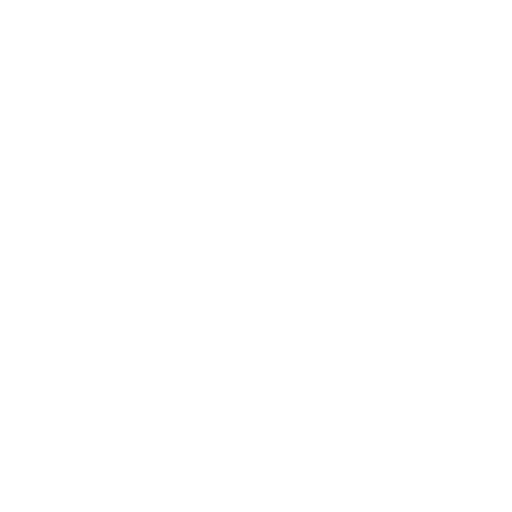
t = 0.00 s
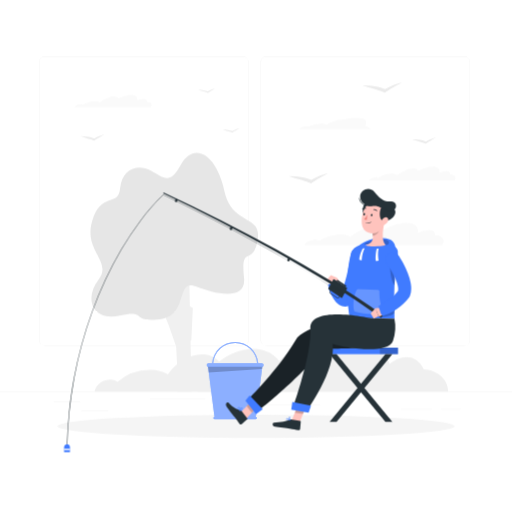
t = 1.00 s
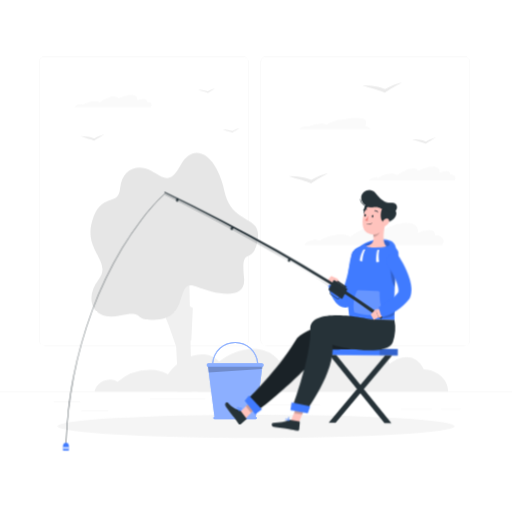
t = 1.44 s
t = 2.31 s: frame unchanged from t = 1.44 s, image omitted
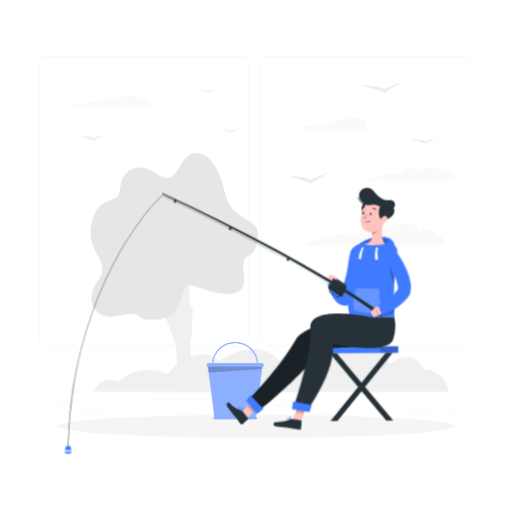
t = 3.19 s
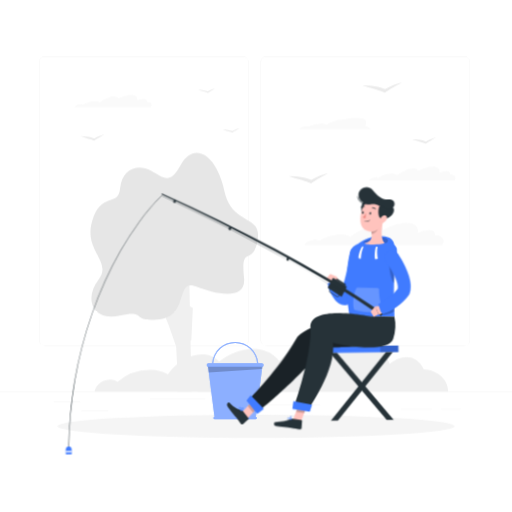
t = 3.84 s

The animated SVG that drew these frames (rendered in a browser with its animation timeline set to each time). Animation: 4 CSS @keyframes rules; one cycle of 4.50 s, repeats indefinitely.

<?xml version="1.0" encoding="UTF-8" standalone="no"?>
<svg xmlns="http://www.w3.org/2000/svg" class="animated" height="600" width="600" version="1.1" xmlns:xlink="http://www.w3.org/1999/xlink" xmlns:svgjs="http://svgjs.com/svgjs" viewBox="0 0 500 500">
 <style>svg:not(.animated) .animable {opacity: 0;}.animated #background-complete--inject-166 {animation: 1s 1 forwards cubic-bezier(.36,-0.01,.5,1.38) slideRight;animation-delay: 0s;}.animated #Shadow--inject-166 {animation: 1s 1 forwards cubic-bezier(.36,-0.01,.5,1.38) slideDown;animation-delay: 0s;}.animated #Bucket--inject-166 {animation: 1s 1 forwards cubic-bezier(.36,-0.01,.5,1.38) slideDown;animation-delay: 0s;}.animated #Character--inject-166 {animation: 1s 1 forwards cubic-bezier(.36,-0.01,.5,1.38) zoomOut,3.5s Infinite  linear wind;animation-delay: 0s,1s;}            @keyframes slideRight {                0% {                    opacity: 0;                    transform: translateX(30px);                }                100% {                    opacity: 1;                    transform: translateX(0);                }            }                    @keyframes slideDown {                0% {                    opacity: 0;                    transform: translateY(-30px);                }                100% {                    opacity: 1;                    transform: translateY(0);                }            }                    @keyframes zoomOut {                0% {                    opacity: 0;                    transform: scale(1.5);                }                100% {                    opacity: 1;                    transform: scale(1);                }            }                    @keyframes wind {                0% {                    transform: rotate( 0deg );                }                25% {                    transform: rotate( 1deg );                }                75% {                    transform: rotate( -1deg );                }            }</style>
<!--171-Fishing-->
 <g id="background-complete--inject-166" style="transform-origin:250px 228.23px" class="animable">
  <rect id="el8winmgjjkpd" style="transform-origin:250px 382.525px" width="500" y="382.4" height=".25" class="animable" fill="#ebebeb"/>
  <rect id="el6zfts6attky" style="transform-origin:65.46px 392.045px" class="animable" height=".25" width="26" y="391.92" x="52.46" fill="#ebebeb"/>
  <rect id="els977fax1c0k" style="transform-origin:173.38px 389.335px" class="animable" height=".25" width="54.1" y="389.21" x="146.33" fill="#ebebeb"/>
  <rect id="el1gjqlnammot" style="transform-origin:92.62px 401.335px" class="animable" height=".25" width="26.32" y="401.21" x="79.46" fill="#ebebeb"/>
  <rect id="el27n1klzqd88" style="transform-origin:440.285px 399.655px" class="animable" height=".25" width="19.23" y="399.53" x="430.67" fill="#ebebeb"/>
  <rect id="elpu05cpa9dr9" style="transform-origin:406.615px 399.655px" class="animable" height=".25" width="30.29" y="399.53" x="391.47" fill="#ebebeb"/>
  <rect id="eld48xh6uwyjs" style="transform-origin:285.51px 395.435px" class="animable" height=".25" width="54.56" y="395.31" x="258.23" fill="#ebebeb"/>
  <path id="elwyv69xto3i" class="animable" style="transform-origin:140.46px 196.4px" fill="#ebebeb" d="m237 337.8h-193.08a5.71 5.71 0 0 1 -5.71 -5.71v-271.43a5.71 5.71 0 0 1 5.71 -5.66h193.08a5.71 5.71 0 0 1 5.71 5.71v271.38a5.71 5.71 0 0 1 -5.71 5.71zm-193.08-282.6a5.47 5.47 0 0 0 -5.46 5.46v271.43a5.47 5.47 0 0 0 5.46 5.46h193.08a5.47 5.47 0 0 0 5.46 -5.46v-271.43a5.47 5.47 0 0 0 -5.46 -5.46z"/>
  <path id="elghbotx7ht06" class="animable" style="transform-origin:356.75px 196.4px" fill="#ebebeb" d="m453.31 337.8h-193.1a5.72 5.72 0 0 1 -5.71 -5.71v-271.43a5.72 5.72 0 0 1 5.71 -5.66h193.1a5.71 5.71 0 0 1 5.69 5.66v271.43a5.71 5.71 0 0 1 -5.69 5.71zm-193.1-282.6a5.47 5.47 0 0 0 -5.46 5.46v271.43a5.47 5.47 0 0 0 5.46 5.46h193.1a5.47 5.47 0 0 0 5.46 -5.46v-271.43a5.47 5.47 0 0 0 -5.46 -5.46z"/>
  <path id="el9zlzmej72r" class="animable" style="transform-origin:327.133px 120.688px" fill="#fafafa" d="m292.23 125.81a10.65 10.65 0 0 1 7 -2.72 3 3 0 0 1 1.86 0.57 30.36 30.36 0 0 1 13.07 -3 9.8 9.8 0 0 1 4.72 1.13c4.52-3 10.29-5.06 14.47-5.06 2.38 0 1.86-1.13 2.38 0 4.65-2 11.42-1.4 15.27-1.4 6.13 0 8.12 3.1 5.61 7.46 1 0.82 5.84 2 5.65 3.34h-70.26z"/>
  <path id="elp34i0ut5jqn" class="animable" style="transform-origin:402.408px 169.305px" fill="#fafafa" d="m367.24 172.84a2.53 2.53 0 0 1 1.91 0.74c4.63-2.58 9.86-4.16 14.07-4a8.28 8.28 0 0 1 4.87 1.48c5-3.88 11.32-6.64 15.74-6.64 2.51 0 4 0.9 4.46 2.38 5.08-2.61 10.23-4.21 14.29-4.21 5 0 7.27 2.46 6.57 6.25a17.32 17.32 0 0 1 6.76 -1.75c2.69 0 3.95 1.24 3.73 3.2h0.7c4.11 0.32 5.68 2.85 3.71 5.73h-84.13a11 11 0 0 1 7.32 -3.18z"/>
  <path id="ela0p0dknmdrm" class="animable" style="transform-origin:110.23px 98.525px" fill="#fafafa" d="m78.92 101.66a2.23 2.23 0 0 1 1.71 0.66c4.13-2.3 8.79-3.71 12.54-3.55a7.36 7.36 0 0 1 4.34 1.32c4.48-3.46 10.08-5.91 14-5.91 2.25 0 3.58 0.79 4 2.12 4.53-2.33 9.11-3.76 12.74-3.76 4.49 0 6.47 2.19 5.85 5.57a15.44 15.44 0 0 1 6 -1.56c2.4 0 3.52 1.11 3.33 2.85h0.62c3.66 0.29 5.07 2.54 3.3 5.11h-75a9.74 9.74 0 0 1 6.57 -2.85z"/>
  <path id="el0beto9hfdq5j" class="animable" style="transform-origin:364.935px 228.335px" fill="#fafafa" d="m308.35 234a4 4 0 0 1 3.08 1.19c7.45-4.15 15.86-6.69 22.63-6.41 3.46 0.13 6.09 1 7.84 2.39 8.1-6.25 18.21-10.68 25.32-10.68 4 0 6.45 1.43 7.17 3.83 8.18-4.21 16.46-6.79 23-6.79 8.1 0 11.68 4 10.56 10.06a27.81 27.81 0 0 1 10.87 -2.82c4.33 0 6.35 2 6 5.15h1.13c6.61 0.52 9.14 4.58 6 9.22h-135.37c2.97-3.03 8.07-5.32 11.77-5.14z"/>
  <path id="eluafqfqb7z4" class="animable" style="transform-origin:301.04px 174.195px" fill="#ebebeb" d="m288 172.24c2 0.17 4 0.45 6 0.76s3.9 0.73 5.78 1.24a38 38 0 0 1 4.15 1.36 47.91 47.91 0 0 1 7.08 -3.47c1.51-0.59 3-1.14 4.61-1.6a44.92 44.92 0 0 1 4.77 -1.19l-4.08 2.15c-1.33 0.72-2.65 1.42-3.94 2.15s-2.53 1.46-3.76 2.19-2.36 1.52-3.46 2.29l-1.3 0.93-1.38-0.61a45.34 45.34 0 0 0 -4.84 -1.71c-1.71-0.53-3.48-1-5.26-1.52-3.54-1-7.17-2-10.68-3.25a61.39 61.39 0 0 1 6.31 0.28z"/>
  <path id="elme067uheu3" class="animable" style="transform-origin:373.11px 85.585px" fill="#ebebeb" d="m360.07 83.6c2.06 0.18 4.05 0.45 6 0.76s3.91 0.74 5.78 1.24a35.37 35.37 0 0 1 4.15 1.4 49.08 49.08 0 0 1 7.09 -3.48c1.51-0.58 3-1.13 4.6-1.6a44.92 44.92 0 0 1 4.77 -1.19l-4.07 2.15c-1.34 0.72-2.66 1.42-3.95 2.15s-2.53 1.46-3.75 2.2-2.36 1.51-3.46 2.29l-1.31 0.92-1.38-0.61a46 46 0 0 0 -4.83 -1.7c-1.71-0.53-3.49-1-5.27-1.53-3.54-1-7.17-2-10.68-3.24a58.69 58.69 0 0 1 6.31 0.24z"/>
  <path id="el462bmcglkv3" class="animable" style="transform-origin:90.22px 134.34px" fill="#ebebeb" d="m82.27 133.17c1.25 0.11 2.46 0.28 3.67 0.47a35.77 35.77 0 0 1 3.51 0.75 21.23 21.23 0 0 1 2.52 0.83 28.68 28.68 0 0 1 4.31 -2.11c0.92-0.36 1.85-0.69 2.8-1a28.56 28.56 0 0 1 2.9 -0.72l-2.48 1.31c-0.81 0.43-1.61 0.86-2.39 1.3s-1.54 0.89-2.29 1.34-1.43 0.92-2.1 1.39l-0.79 0.56-0.84-0.37a28 28 0 0 0 -2.94 -1c-1-0.33-2.12-0.63-3.2-0.93-2.15-0.63-4.36-1.22-6.49-2a34 34 0 0 1 3.81 0.18z"/>
  <path id="elxhhw6zjuljj" class="animable" style="transform-origin:414.175px 137.29px" fill="#ebebeb" d="m406.23 136.12c1.25 0.11 2.46 0.28 3.67 0.47s2.37 0.44 3.51 0.75a23.22 23.22 0 0 1 2.52 0.83 28.22 28.22 0 0 1 4.31 -2.11c0.92-0.36 1.85-0.69 2.8-1a27.91 27.91 0 0 1 2.9 -0.72l-2.48 1.31c-0.81 0.43-1.62 0.86-2.4 1.3s-1.54 0.89-2.28 1.34-1.44 0.92-2.1 1.39l-0.8 0.56-0.84-0.37a28.66 28.66 0 0 0 -2.94 -1c-1-0.33-2.11-0.63-3.19-0.93-2.16-0.63-4.37-1.22-6.5-2a36.82 36.82 0 0 1 3.82 0.18z"/>
  <path id="elp7mp5rfg9vd" class="animable" style="transform-origin:225.67px 127.435px" fill="#ebebeb" d="m220.12 126.59c0.87 0.08 1.72 0.19 2.56 0.33s1.67 0.31 2.47 0.52a15.15 15.15 0 0 1 1.76 0.59 19.21 19.21 0 0 1 3 -1.48c0.64-0.25 1.3-0.49 2-0.69a17.68 17.68 0 0 1 2 -0.5l-1.73 0.91-1.68 0.92c-0.56 0.3-1.08 0.62-1.6 0.93s-1 0.65-1.48 1l-0.55 0.39-0.59-0.26a18.28 18.28 0 0 0 -2.06 -0.72c-0.73-0.23-1.48-0.44-2.24-0.65-1.51-0.44-3.06-0.85-4.55-1.38a26.21 26.21 0 0 1 2.69 0.09z"/>
  <path id="el3w17cgubq1s" class="animable" style="transform-origin:201.705px 88.63px" fill="#ebebeb" d="m196.16 87.79c0.88 0.07 1.73 0.19 2.57 0.32a24.38 24.38 0 0 1 2.46 0.53 16.66 16.66 0 0 1 1.77 0.58 21.13 21.13 0 0 1 3 -1.48c0.64-0.25 1.29-0.48 2-0.68a20.08 20.08 0 0 1 2 -0.51l-1.73 0.92c-0.57 0.31-1.14 0.6-1.68 0.91s-1.08 0.63-1.6 0.94-1 0.64-1.48 1l-0.55 0.39-0.59-0.26a20.46 20.46 0 0 0 -2.06 -0.73l-2.27-0.67c-1.51-0.44-3.06-0.85-4.55-1.38a25.85 25.85 0 0 1 2.71 0.12z"/>
  <path id="elckeyap78nqh" class="animable" style="transform-origin:197.065px 361.565px" fill="#f0f0f0" d="m92.64 381.28c1.54-6.08 8.47-10.78 15.49-10.49a12.13 12.13 0 0 1 6.64 2.18 48.2 48.2 0 0 1 33 -11.7 36.22 36.22 0 0 1 16.23 4.35c7.7-11.42 20.78-19.52 33.25-19.52 7.08 0 12.81 2.62 16.59 7 10-7.67 21.78-12.38 33.24-12.38 18.27 0 30.27 12 31.3 28.79 4.6 3.16 21.25 7.6 23.35 12.9h-209.33c0.07-0.41 0.14-0.75 0.24-1.13z"/>
  <path id="elwnskmh7onb" class="animable" style="transform-origin:315.352px 357.1px" fill="#f0f0f0" d="m208.16 370.23a11.21 11.21 0 0 1 7 2.79c8.55-9.72 20.72-15.68 33.29-15a33 33 0 0 1 17 5.6s0 0 0 0c7.23-14.64 20.24-25 33.09-25a21.2 21.2 0 0 1 17.5 9c9.79-9.85 21.69-15.89 33.51-15.89 14.65 0 25.81 9.28 31 23.57 5-4.15 10.65-6.61 16.29-6.61 7.83 0 13.87 4.7 17 12.06 0.69 0 1.39 0 2.1 0.11 12.55 1.23 21.94 10.74 21.7 21.61h-244.58c1.72-7.24 8.23-12.6 15.1-12.24z"/>
  <polygon id="el5yt0ic6i0fo" style="transform-origin:156.99px 292.005px" points="186.84 332.55 188.36 300.53 185.4 299.19 184.2 238.79 171.94 238.79 172.24 272.28 168.3 272.28 171.83 297.28 169.16 289.9 169.85 289.54 161 258.73 157.77 258.42 137.22 201.61 125.62 205.54 136.66 237.16 132.93 238.42 146.51 265.33 153.81 286.23 152.35 286.3 165.14 318.66 172.02 338.33 173.02 358.61 173.23 382.4 187.05 382.4 186.06 332.66" fill="#f0f0f0" class="animable"/>
  <path id="el1apffi4ylej" class="animable" style="transform-origin:170.176px 230.761px" fill="#e6e6e6" d="m147.33 166.5c-12.49-7-28.35-1.81-30 17.21s-18.65 2.94-27.33 32.29 20.1 39.11 6.22 56.9-7 41.21 20.79 35.22 9.54 6.81 38.67 3.6 15.24-40.17 35.56-32 49.39 13.93 47.09-8.33c-3.48-33.53 8.14-11.53 13-35.54 5.61-27.5-24.75-14.67-32.24-49.58s-29.26-49.15-42.85-24.92c-10.51 18.82-15.62 12.65-28.91 5.15z"/>
 </g>
 <g id="Shadow--inject-166" style="transform-origin:250px 416.24px" class="animable">
  <ellipse id="path--inject-166" style="transform-origin:250px 416.24px" rx="193.89" ry="11.32" class="animable" cy="416.24" cx="250" fill="#f5f5f5"/>
 </g>
 <g id="Bucket--inject-166" style="transform-origin:229.555px 371.698px" class="animable">
  <path id="el3gq5k9tbu1p" class="animable" style="transform-origin:229.565px 382.99px" fill="#407bff" d="m249.79 406.9l6.52-50.44h-53.49l6.52 50.44a1.33 1.33 0 0 0 -1 1.27 1.36 1.36 0 0 0 1.35 1.35h39.73a1.36 1.36 0 0 0 1.35 -1.35 1.34 1.34 0 0 0 -0.98 -1.27z"/>
  <g id="ellp7r17t6dhr">
   <path opacity=".4" style="transform-origin:229.565px 382.99px" fill="#fff" d="m249.79 406.9l6.52-50.44h-53.49l6.52 50.44a1.33 1.33 0 0 0 -1 1.27 1.36 1.36 0 0 0 1.35 1.35h39.73a1.36 1.36 0 0 0 1.35 -1.35 1.34 1.34 0 0 0 -0.98 -1.27z" class="animable"/>
  </g>
  <g id="eldlwroxfj47e">
   <polygon opacity=".2" style="transform-origin:229.565px 360.075px" points="256.31 356.46 202.82 356.46 203.75 363.69 255.8 360.41" class="animable"/>
  </g>
  <path id="el9xlmnucxgov" class="animable" style="transform-origin:229.555px 346.063px" fill="#407bff" d="m255.61 354.67h-3.55a22.57 22.57 0 0 0 -45 0h-3.55a1.79 1.79 0 0 0 0 3.58h52.09a1.79 1.79 0 0 0 0 -3.58zm-26.05-19.78a21.6 21.6 0 0 1 21.44 19.78h-42.91a21.59 21.59 0 0 1 21.47 -19.78z"/>
  <g id="el98vzh1oxt3v">
   <path opacity=".4" style="transform-origin:229.555px 346.063px" fill="#fff" d="m255.61 354.67h-3.55a22.57 22.57 0 0 0 -45 0h-3.55a1.79 1.79 0 0 0 0 3.58h52.09a1.79 1.79 0 0 0 0 -3.58zm-26.05-19.78a21.6 21.6 0 0 1 21.44 19.78h-42.91a21.59 21.59 0 0 1 21.47 -19.78z" class="animable"/>
  </g>
 </g>
 <g id="Character--inject-166" style="transform-origin:232.08px 313.064px" class="animable animator-active">
  <rect id="ellhp2gighruk" style="transform-origin:352.49px 342.62px" class="animable" height="6.36" width="72.32" y="339.44" x="316.33" fill="#407bff"/>
  <g id="elwnzit825mtk">
   <rect opacity=".2" style="transform-origin:379.815px 342.62px" height="6.36" width="17.65" y="339.44" x="370.99" class="animable"/>
  </g>
  <polygon id="el0fpbfznbyt2" style="transform-origin:352.485px 378.835px" points="328.63 411.86 321.85 411.86 376.34 345.81 383.12 345.81" fill="#263238" class="animable"/>
  <polygon id="elxz2a09dtuk" style="transform-origin:352.485px 378.835px" points="376.34 411.86 383.12 411.86 328.63 345.81 321.85 345.81" fill="#263238" class="animable"/>
  <path id="elompwteczok" class="animable" style="transform-origin:367.378px 241.24px" fill="#407bff" d="m348.71 241c5.26-3.92 11.72-8.88 25.31-8.5 17.81 0.5 11.21 17.68 8.94 17.5z"/>
  <g id="elxg98u42mjdb">
   <path opacity=".2" style="transform-origin:367.643px 236.774px" d="m355.43 238.68c0.45-2.07 10.46-5.86 19.17-4.9 9.1 1 3.93 6.25 2.48 6.14z" class="animable"/>
  </g>
  <path id="elp56vj42brsk" class="animable" style="transform-origin:338.462px 270.772px" fill="#407bff" d="m350.51 242.23a7 7 0 0 0 -7.9 6v0.09c-0.23 1.68-0.53 3.56-0.85 5.36s-0.66 3.63-1 5.44q-1.1 5.43-2.45 10.78c-0.91 3.57-1.95 7.07-3.08 10.52-0.28 0.81-0.59 1.61-0.88 2.41-0.62-1.16-1.23-2.38-1.84-3.64l-1.1-2.19-0.54-1.11-0.25-0.56c-0.08-0.08 0-0.2-0.24-0.23a5.79 5.79 0 0 0 -1.68 0.19l-3.19 0.65a16.9 16.9 0 0 0 -3.5 1.16 5.4 5.4 0 0 0 -1.5 0.85c-0.17 0.18 0 0.27-0.05 0.41l0.14 0.73 0.3 1.45c0.21 1 0.49 1.91 0.76 2.86a36.36 36.36 0 0 0 2.34 5.6 28.32 28.32 0 0 0 3.83 5.73 15.81 15.81 0 0 0 3.36 2.91 11.31 11.31 0 0 0 5.72 1.74 6.18 6.18 0 0 0 5.57 -3.42v-0.1c1.82-3.67 3.42-7.39 4.83-11.13s2.64-7.51 3.75-11.3 2.11-7.59 3-11.42q0.66-2.87 1.25-5.76c0.41-2 0.76-3.82 1.11-5.91a1.25 1.25 0 0 0 0 -0.19 7 7 0 0 0 -5.91 -7.92zm-13 44.84a0.72 0.72 0 0 1 -0.25 -0.13c0.2 0.06 0.31 0.15 0.25 0.13z"/>
  <path id="el2akokabrwhf" class="animable" style="transform-origin:327.22px 275.723px" fill="#ffc3bd" d="m331.44 276.19l-2.09-5-6.35 5.57s2.16 4.86 5.56 3.12z"/>
  <polygon id="ela4ox2b54ktn" style="transform-origin:324.31px 272.695px" points="322.97 268.63 319.27 273.22 323.01 276.76 329.35 271.2" fill="#ffc3bd" class="animable"/>
  <path id="elw48z2hxfewp" class="animable" style="transform-origin:363.851px 274.957px" fill="#407bff" d="m367.33 238.71a90.9 90.9 0 0 0 -15.41 0.88 11.19 11.19 0 0 0 -9.26 8.26c-2.67 10.27-6.18 31.78-1 63.39h43.48c0.3-3.88-0.59-16.51 0.07-32.6a228.36 228.36 0 0 1 3.18 -29.77c0.06-0.34 0.12-0.67 0.19-1a6.92 6.92 0 0 0 -6.11 -8.2c-3.99-0.38-9.29-0.79-15.14-0.96z"/>
  <g id="elupf547padx">
   <path opacity=".2" style="transform-origin:378.785px 305.18px" d="m385.1 300.9c-1.22 0.11-6.23 1.34-7.43 1.43l-5.29 7.13c5.87 0 11.75-2.31 12.81-3.78-0.02-1.41-0.06-3.01-0.09-4.78z" class="animable"/>
  </g>
  <path id="el4x9njgt52hp" class="animable" style="transform-origin:368.236px 248.805px" fill="#fff" d="m369.72 242.67h-1.72c-0.72 1.22-2 11.05-0.67 12.27l2.39-0.5s-1.28-7.05 0-11.77z"/>
  <path id="elubioc9c2f" class="animable" style="transform-origin:353.498px 248.315px" fill="#fff" d="m356.12 242.62l-1.75-0.15c-1.08 1.1-4.12 9.15-3.38 11.16l2.29 0.53s0.22-7.16 2.84-11.54z"/>
  <g id="el2mf5eb4gf0x">
   <path opacity=".2" style="transform-origin:383.562px 268.875px" d="m381.42 259c-0.86 4 0 14.18 3.82 19.75v-0.06c0.16-3.86 0.43-7.75 0.77-11.52z" class="animable"/>
  </g>
  <g id="elck7gxd30jeo">
   <path opacity=".2" style="transform-origin:359.695px 294.487px" fill="#fff" d="m349.61 282.41l19.44 0.69a1.48 1.48 0 0 1 1.45 1.51c-0.06 3.41 0.17 12.12 3.61 19a1.5 1.5 0 0 1 -1.09 2.17c-4.6 0.7-16 1.88-26.27-1.46a1.45 1.45 0 0 1 -0.94 -0.9c-1.33-3.77-0.89-14.16 2.45-20.3a1.48 1.48 0 0 1 1.35 -0.71z" class="animable"/>
  </g>
  <polygon id="elr1putjl8v4" style="transform-origin:243.59px 399.605px" points="239.59 409.73 234.56 403.34 247.58 389.48 252.62 395.87" fill="#ffc3bd" class="animable"/>
  <path id="elbe4fg0e2jms" class="animable" style="transform-origin:231.139px 403.802px" fill="#263238" d="m235.85 401.39l5.65 7.18a0.57 0.57 0 0 1 -0.06 0.81l-5.44 4.82a1.44 1.44 0 0 1 -2 -0.22c-1.92-2.53-2.72-3.84-5.2-7-1.53-1.94-5.84-7.13-7.61-10.05s1.18-4.58 2.19-3.5c4.52 4.85 8.36 6.48 11.19 7.17a2.28 2.28 0 0 1 1.28 0.79z"/>
  <g id="elt1iwqyhsr3i">
   <polygon opacity=".2" style="transform-origin:246.745px 396.25px" points="252.62 395.88 247.58 389.48 240.87 396.63 245.9 403.02" class="animable"/>
  </g>
  <path id="elo4amga485mt" class="animable" style="transform-origin:307.074px 356.025px" fill="#263238" d="m341.64 310.83s-44.4 6.89-53.07 21.55c-17 28.85-46.18 57.51-46.18 57.51l9.67 11.33s46.83-36.88 62.19-61c15.6 0.2 52.22 1.71 55.77-7.92a31.43 31.43 0 0 0 -0.27 -21.36z"/>
  <g id="elg9zxzkwxz6b">
   <path opacity=".3" style="transform-origin:307.074px 356.025px" d="m341.64 310.83s-44.4 6.89-53.07 21.55c-17 28.85-46.18 57.51-46.18 57.51l9.67 11.33s46.83-36.88 62.19-61c15.6 0.2 52.22 1.71 55.77-7.92a31.43 31.43 0 0 0 -0.27 -21.36z" class="animable"/>
  </g>
  <polygon id="elwxrtim8zs9" style="transform-origin:248.12px 395.28px" points="250 404.4 239.7 391.32 243.83 386.16 256.54 399.61" fill="#407bff" class="animable"/>
  <path id="eljznmk6nh26n" class="animable" style="transform-origin:233.64px 399.588px" fill="#407bff" d="m233 400a11.17 11.17 0 0 0 1.57 1.53 0.22 0.22 0 0 0 0.21 0 0.18 0.18 0 0 0 0.1 -0.18c0-0.32-0.21-3.1-1.13-3.64a0.7 0.7 0 0 0 -0.69 0 1 1 0 0 0 -0.66 0.82 2.22 2.22 0 0 0 0.6 1.47zm1.47 0.95c-1.13-1-1.76-1.84-1.7-2.37a0.7 0.7 0 0 1 0.45 -0.52 0.34 0.34 0 0 1 0.34 0c0.44 0.29 0.75 1.77 0.86 2.94z"/>
  <path id="elwrcd6u7wrj" class="animable" style="transform-origin:235.666px 399.785px" fill="#407bff" d="m234.49 401.49a0.19 0.19 0 0 0 0.07 0.06 0.21 0.21 0 0 0 0.19 0c0.08-0.06 2-1.36 2.14-2.5a0.92 0.92 0 0 0 -0.29 -0.79 0.72 0.72 0 0 0 -0.87 -0.19c-0.81 0.41-1.4 2.41-1.28 3.34a0.19 0.19 0 0 0 0.04 0.08zm1.9-2.91a0.61 0.61 0 0 1 0.13 0.43c-0.07 0.67-1.08 1.55-1.7 2 0-0.92 0.54-2.35 1.08-2.62 0.1 0 0.24-0.08 0.44 0.12z"/>
  <polygon id="elu1lycylfno" style="transform-origin:292.045px 403.3px" points="292.5 412.85 284.44 411.82 291.58 393.75 299.65 394.79" fill="#ffc3bd" class="animable"/>
  <path id="elsf83o4qbpjp" class="animable" style="transform-origin:280.003px 414.795px" fill="#263238" d="m284.22 409.6l9 1.33a0.58 0.58 0 0 1 0.51 0.64l-0.61 7.21a1.43 1.43 0 0 1 -1.62 1.22c-3.13-0.51-4.61-0.92-8.59-1.5-2.44-0.36-10.77-1.32-14.15-1.82s-2.79-3.82-1.31-3.91c6.61-0.41 12.74-1.42 15.27-2.88a2.32 2.32 0 0 1 1.5 -0.29z"/>
  <g id="el0sxqx32gxomd">
   <polygon opacity=".2" style="transform-origin:293.775px 398.93px" points="299.65 394.79 291.58 393.76 287.9 403.07 295.97 404.1" class="animable"/>
  </g>
  <path id="elxig0x6fb53" class="animable" style="transform-origin:335.941px 354.206px" fill="#263238" d="m361.89 310.83s-60.14-13.11-58.82 10.17c1.44 25.49-17.22 77.75-17.22 77.75l13.55 2.51s28.76-39.48 25.5-65.44c12.29 4.05 53.81 10.65 58.84-3a40 40 0 0 0 1.43 -21.6z"/>
  <polygon id="eltzkeoko3ew" style="transform-origin:294.08px 397.765px" points="301.39 403.1 284.44 400.05 285.5 392.43 303.72 396.25" fill="#407bff" class="animable"/>
  <path id="eln9sexzak0c" class="animable" style="transform-origin:281.519px 409.514px" fill="#407bff" d="m281.16 410.59a10.08 10.08 0 0 0 2.19 0 0.17 0.17 0 0 0 0.16 -0.12 0.19 0.19 0 0 0 -0.05 -0.2c-0.23-0.22-2.28-2.11-3.32-1.87a0.71 0.71 0 0 0 -0.51 0.47 1 1 0 0 0 0.08 1.05 2.24 2.24 0 0 0 1.45 0.67zm1.71-0.32c-1.48 0.07-2.53-0.13-2.85-0.56a0.66 0.66 0 0 1 0 -0.69 0.34 0.34 0 0 1 0.25 -0.23c0.52-0.13 1.73 0.75 2.6 1.48z"/>
  <path id="elq5hvyxkcvs" class="animable" style="transform-origin:282.749px 408.712px" fill="#407bff" d="m283.3 410.61a0.14 0.14 0 0 0 0.09 0 0.21 0.21 0 0 0 0.13 -0.13c0-0.1 0.54-2.39-0.16-3.29a1 1 0 0 0 -0.76 -0.38 0.73 0.73 0 0 0 -0.76 0.47c-0.31 0.85 0.64 2.71 1.37 3.3a0.18 0.18 0 0 0 0.09 0.03zm-0.62-3.42a0.57 0.57 0 0 1 0.38 0.22 4.24 4.24 0 0 1 0.16 2.64c-0.62-0.7-1.23-2.09-1-2.65 0-0.1 0.12-0.22 0.39-0.22z"/>
  <path id="elaau0eu710w7" class="animable" style="transform-origin:266.745px 249.285px" fill="#263238" d="m159.74 188c18.63 8.54 37 17.5 55.34 26.71s36.42 18.75 54.41 28.57 35.7 20.12 53.24 30.73 34.66 21.93 51.41 33.8l-2 2.76c-16.54-12-33.56-23.3-50.88-34.17s-35-21.17-52.84-31.19-35.89-19.68-54.07-29.07-36.51-18.52-55-27.23z"/>
  <path id="elhhk8gak0of8" class="animable" style="transform-origin:196.188px 313.215px" fill="#263238" d="m327.06 282.05c-13.51-8.44-27.1-16.77-40.9-24.73s-27.67-15.81-41.69-23.39-28.1-15-42.29-22.29-28.45-14.35-42.85-21.18h0.17a164.16 164.16 0 0 0 -11.64 12.1c-3.71 4.2-7.19 8.59-10.57 13.07a296.31 296.31 0 0 0 -18.57 28 373.14 373.14 0 0 0 -28.49 60.8 408.46 408.46 0 0 0 -17.65 64.8q-3 16.55-4.77 33.27c-1.12 11.11-1.81 22.3-2.1 33.5a0.25 0.25 0 0 1 -0.26 0.24 0.25 0.25 0 0 1 -0.24 -0.25c0.33-11.21 1-22.41 2.12-33.58s2.79-22.26 4.81-33.3a407.6 407.6 0 0 1 17.71 -64.85 374 374 0 0 1 28.56 -60.85 297.09 297.09 0 0 1 18.62 -28c3.38-4.48 6.87-8.87 10.59-13.08a160.81 160.81 0 0 1 11.68 -12.11 0.12 0.12 0 0 1 0.16 0c14.4 6.85 28.66 14 42.85 21.22s28.27 14.72 42.27 22.33 27.89 15.43 41.67 23.43 27.38 16.31 40.89 24.76a0.07 0.07 0 0 1 0 0.11 0.08 0.08 0 0 1 -0.08 -0.02z"/>
  <path id="elc96udkem8bu" class="animable" style="transform-origin:65.4546px 437.643px" fill="#407bff" d="m64.51 433.9a2.94 2.94 0 0 0 -1.93 2.83v4.81h5.75v-4.91a2.89 2.89 0 0 0 -3.82 -2.73z"/>
  <g id="elhvqd87auxvg">
   <rect opacity=".8" style="transform-origin:65.455px 438.915px" height="1.67" width="5.75" y="438.08" x="62.58" class="animable" fill="#fff"/>
  </g>
  <path id="elpes3oli2u8c" class="animable" style="transform-origin:172.085px 195.795px" fill="#263238" d="m173.3 196l-0.38 0.7a1.16 1.16 0 0 1 -1.58 0.47 1.16 1.16 0 0 1 -0.47 -1.58l0.38-0.7a1.16 1.16 0 0 1 1.58 -0.47 1.16 1.16 0 0 1 0.47 1.58z"/>
  <path id="el2pgnfldfr5n" class="animable" style="transform-origin:225.683px 223.085px" fill="#263238" d="m226.9 223.29l-0.38 0.7a1.17 1.17 0 0 1 -1.59 0.47 1.18 1.18 0 0 1 -0.47 -1.58l0.38-0.7a1.17 1.17 0 0 1 1.59 -0.47 1.16 1.16 0 0 1 0.47 1.58z"/>
  <path id="elet7ukxgw8j" class="animable" style="transform-origin:281.884px 253.605px" fill="#263238" d="m283.1 253.81l-0.38 0.7a1.17 1.17 0 0 1 -1.59 0.47 1.16 1.16 0 0 1 -0.46 -1.58l0.38-0.7a1.16 1.16 0 0 1 1.58 -0.47 1.16 1.16 0 0 1 0.47 1.58z"/>
  <path id="elvyevb769in" class="animable" style="transform-origin:329.815px 281.7px" fill="#263238" d="m338.85 282l-4.54 8.35a0.86 0.86 0 0 1 -1.25 0.3l-12-8.11a0.88 0.88 0 0 1 -0.28 -1.14l4.54-8.35a0.86 0.86 0 0 1 1.25 -0.3l12 8.11a0.88 0.88 0 0 1 0.28 1.14z"/>
  <path id="elmo5etnvaq8c" class="animable" style="transform-origin:327.715px 285.477px" fill="#263238" d="m330.12 291.52a0.79 0.79 0 0 1 -0.45 -0.13l-7.67-5.17a0.79 0.79 0 0 1 -0.26 -1.05l2.89-5.32a0.79 0.79 0 0 1 0.52 -0.39 0.77 0.77 0 0 1 0.64 0.11l7.64 5.17a0.79 0.79 0 0 1 0.26 1.05l-2.89 5.31a0.79 0.79 0 0 1 -0.51 0.4 0.65 0.65 0 0 1 -0.17 0.02zm-4.76-11.59h-0.08a0.32 0.32 0 0 0 -0.19 0.15l-2.89 5.32a0.31 0.31 0 0 0 0.1 0.4l7.7 5.2a0.29 0.29 0 0 0 0.24 0 0.32 0.32 0 0 0 0.19 -0.15l2.89-5.32a0.3 0.3 0 0 0 -0.1 -0.4l-7.69-5.13a0.34 0.34 0 0 0 -0.17 -0.07zm8.13 5.74z"/>
  <path id="elj42tc62u7dj" class="animable" style="transform-origin:333.456px 276.715px" fill="#263238" d="m338.07 279.37l-0.37 0.68a0.38 0.38 0 0 1 -0.56 0.14l-8.14-5.51a0.47 0.47 0 0 1 -0.15 -0.62l0.37-0.68a0.38 0.38 0 0 1 0.56 -0.14l8.11 5.51a0.47 0.47 0 0 1 0.18 0.62z"/>
  <path id="elj3t84bbt7g" class="animable" style="transform-origin:370.549px 304.815px" fill="#ffc3bd" d="m372 300.76l-5.39 0.24 3 7.87s5.31-0.34 4.85-4.13z"/>
  <polygon id="el8dua98gpu7c" style="transform-origin:365.8px 306.075px" points="361.98 306.09 365 311.15 369.62 308.87 366.61 301" fill="#ffc3bd" class="animable"/>
  <path id="elf4cduns00f7" class="animable" style="transform-origin:366.826px 229.295px" fill="#ffc3bd" d="m375.28 218l-4.95 4.1-6.73 5.6a21.87 21.87 0 0 1 0.42 2.72c0.37 3.65-0.68 7.26-6 8.53 0 0-4.21 1.48 6.36 1.63s12.08-1.39 12.08-1.39c-4.08-3.99-2.55-15.25-1.18-21.19z"/>
  <g id="el4sk2irlt0ca">
   <path opacity=".2" style="transform-origin:366.982px 226.24px" d="m363.6 227.68a21.87 21.87 0 0 1 0.42 2.72c2.52-0.51 5.87-3.18 6.22-5.75a11.57 11.57 0 0 0 0.09 -2.57z" class="animable"/>
  </g>
  <path id="elygh2l0ipce" class="animable" style="transform-origin:361.796px 205.389px" fill="#263238" d="m359 213.63c-3.85-0.88-5.7-7-4.32-11.76 1.83-6.26 8-5.84 12.69-2.19 5.83 4.5-2.37 15.32-8.37 13.95z"/>
  <path id="el6nunzq4s0nl" class="animable" style="transform-origin:365.423px 212.111px" fill="#ffc3bd" d="m377.32 209.42c-1.72 7.9-2.33 12.6-7 16.21a10.51 10.51 0 0 1 -17 -7.57c-0.62-7.36 2.3-19.05 10.62-21.29a10.64 10.64 0 0 1 13.38 12.65z"/>
  <path id="eliew78o7b2b" class="animable" style="transform-origin:378.52px 208.52px" fill="#263238" d="m373.24 215.31c-3.46-1.9-2.43-10.94-0.92-12.5s9.3-3.42 12.81 1.38c4.32 5.92-6.53 14.05-11.89 11.12z"/>
  <path id="elskg0l57swil" class="animable" style="transform-origin:369.236px 195.457px" fill="#263238" d="m375.83 203.15c-4.88 1.22-4-3-12.61-2-6.35 0.69-11.65-3.9-11.52-9.28 0.16-6.61 9.11-10.09 13.92-4.47s8.62 10 16.42 9.34c6.06-0.5 6.59 8.76-0.08 9.55-3.96 0.44-6.13-3.14-6.13-3.14z"/>
  <path id="el92mbfq8xps" class="animable" style="transform-origin:357.224px 197.399px" fill="#263238" d="m360.55 201.49a10.87 10.87 0 0 1 -5.94 -1.73 8.93 8.93 0 0 1 -4.08 -6.17 0.25 0.25 0 0 1 0.21 -0.28 0.26 0.26 0 0 1 0.29 0.21 8.33 8.33 0 0 0 3.85 5.82 10.71 10.71 0 0 0 8.73 1.23 0.24 0.24 0 0 1 0.3 0.17 0.25 0.25 0 0 1 -0.17 0.31 11.63 11.63 0 0 1 -3.19 0.44z"/>
  <path id="elyllv1cvaru" class="animable" style="transform-origin:375.679px 216.091px" fill="#ffc3bd" d="m378.71 216.57a7.24 7.24 0 0 1 -3.89 3.31c-2.15 0.72-3.13-1.21-2.45-3.34 0.61-1.9 2.47-4.58 4.59-4.38s2.81 2.49 1.75 4.41z"/>
  <path id="elb1v5yr7f6ys" class="animable" style="transform-origin:362.985px 210.05px" fill="#263238" d="m363.78 210.14c-0.1 0.65-0.53 1.13-1 1.08s-0.69-0.61-0.59-1.26 0.53-1.13 1-1.08 0.69 0.61 0.59 1.26z"/>
  <path id="elq9adyfzw3on" class="animable" style="transform-origin:355.625px 209.175px" fill="#263238" d="m356.42 209.27c-0.1 0.64-0.53 1.13-1 1.08s-0.69-0.62-0.59-1.27 0.53-1.13 1-1.08 0.69 0.62 0.59 1.27z"/>
  <path id="el2bt0a2r29si" class="animable" style="transform-origin:357.12px 212.191px" fill="#ed847e" d="m358.66 209.53a21 21 0 0 1 -3.08 4.62 3.18 3.18 0 0 0 2.62 0.64z"/>
  <path id="el4bcn0ss6d3u" class="animable" style="transform-origin:359.929px 217.31px" fill="#263238" d="m358.22 218a5.66 5.66 0 0 0 4.28 -1.11 0.19 0.19 0 0 0 0 -0.27 0.18 0.18 0 0 0 -0.27 0 5.44 5.44 0 0 1 -4.69 0.88 0.19 0.19 0 0 0 -0.23 0.13 0.19 0.19 0 0 0 0.14 0.24 6.63 6.63 0 0 0 0.77 0.13z"/>
  <path id="elncc09uotagl" class="animable" style="transform-origin:366.448px 205.165px" fill="#263238" d="m368 206.12a0.38 0.38 0 0 0 0.17 -0.08 0.39 0.39 0 0 0 0 -0.55 3.72 3.72 0 0 0 -3.24 -1.27 0.37 0.37 0 0 0 -0.31 0.44 0.39 0.39 0 0 0 0.44 0.32 2.94 2.94 0 0 1 2.53 1 0.38 0.38 0 0 0 0.41 0.14z"/>
  <path id="elebev619l1wb" class="animable" style="transform-origin:355.654px 203.733px" fill="#263238" d="m354 204.55a0.38 0.38 0 0 0 0.35 -0.08 3.19 3.19 0 0 1 2.75 -0.74 0.38 0.38 0 0 0 0.47 -0.27 0.38 0.38 0 0 0 -0.26 -0.47 4 4 0 0 0 -3.45 0.89 0.39 0.39 0 0 0 -0.05 0.54 0.35 0.35 0 0 0 0.19 0.13z"/>
  <path id="el1slldy8amfu" class="animable" style="transform-origin:385.702px 277.477px" fill="#407bff" d="m401.09 276.45a51.36 51.36 0 0 0 -2.85 -9.78 87 87 0 0 0 -4 -8.74c-0.75-1.4-1.51-2.78-2.32-4.14l-1.22-2c-0.44-0.69-0.82-1.31-1.35-2.1l-0.16-0.23a7 7 0 1 0 -11.31 8.26c0.31 0.43 0.74 1.05 1.11 1.6l1.12 1.72c0.75 1.16 1.46 2.34 2.15 3.54a74.91 74.91 0 0 1 3.73 7.22 39 39 0 0 1 2.46 7.13 13.78 13.78 0 0 1 0.35 4.93 28.72 28.72 0 0 1 -3.22 3.82 40.38 40.38 0 0 1 -4.91 4.14c-1.77 1.29-3.61 2.51-5.51 3.68-0.93 0.61-1.9 1.16-2.86 1.74l-1.44 0.83-0.72 0.38c-0.1 0.1-0.26 0-0.3 0.3a2.41 2.41 0 0 0 0 0.58 4.32 4.32 0 0 0 0.1 0.5 5.84 5.84 0 0 0 0.15 0.6l1.61 5.14a4.45 4.45 0 0 0 0.74 1.39c0.13 0.17 0.25 0.35 0.37 0.52a2.53 2.53 0 0 0 0.31 0.42 1.91 1.91 0 0 0 0.44 0.41c0.25 0.14 0.38 0 0.55 0l1-0.32c0.64-0.22 1.28-0.44 1.9-0.68 1.26-0.47 2.47-1 3.69-1.58a49.06 49.06 0 0 0 6.94 -4.08 56.75 56.75 0 0 0 6.39 -5.2 47.08 47.08 0 0 0 5.68 -6.37 5 5 0 0 0 0.69 -1.31l0.08-0.22a19.84 19.84 0 0 0 1.1 -6.39 29.77 29.77 0 0 0 -0.49 -5.71z"/>
 </g>
</svg>
